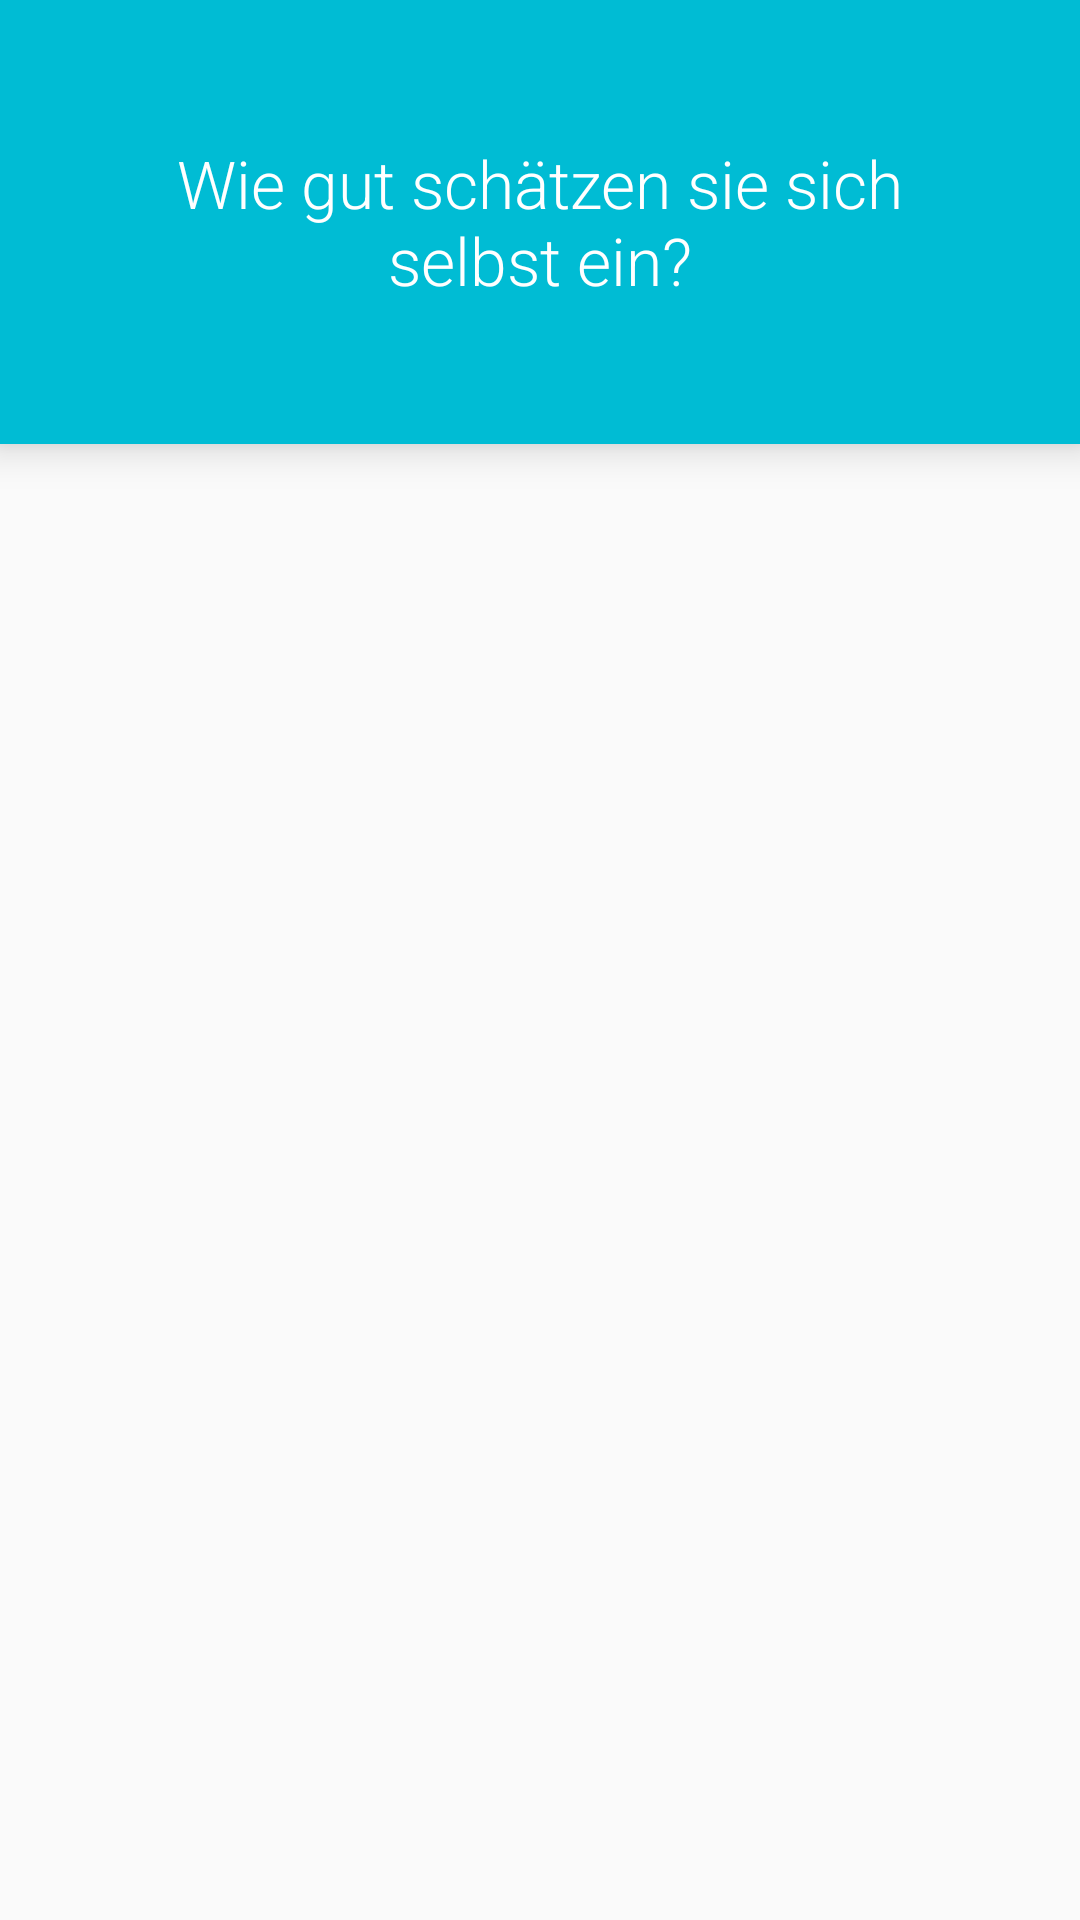

Here is an Android app screen rendered from its layout file. Give the layout XML and the strings, colors and styles it references.
<!-- AndroidManifest.xml: activity theme LightTheme -->
<!-- res/layout/activity_quiz.xml -->
<RelativeLayout
    xmlns:android="http://schemas.android.com/apk/res/android"
    xmlns:fab="http://schemas.android.com/apk/res-auto"
    xmlns:tools="http://schemas.android.com/tools"

    tools:context="gr05.swe1.hm.edu.ddskillz.activities.QuizActivity"

    android:layout_height="match_parent"
    android:layout_width="match_parent">

<LinearLayout

    android:id="@+id/quizLayout"
    android:layout_width="match_parent"
    android:layout_height="match_parent"
    android:orientation="vertical">


    <FrameLayout
        android:id="@+id/question_frame"
        android:layout_width="fill_parent"
        android:layout_height="wrap_content"
        android:background="?android:colorPrimary"
        android:elevation="8dp"
        android:minHeight="148dp">

        <TextView
            android:id="@+id/quiz_question"
            android:layout_width="wrap_content"
            android:layout_height="match_parent"
            android:layout_gravity="center"
            android:gravity="center"
            android:padding="32dp"
            android:text="Wie gut schätzen sie sich selbst ein?"
            android:textColor="#ffffff"
            android:textAppearance="?android:attr/textAppearanceLarge" />

    </FrameLayout>


</LinearLayout>

    <FrameLayout
        android:id="@+id/accept_fab_frame"
        android:layout_width="88dp"
        android:layout_height="88dp"
        android:visibility="visible"
        android:layout_marginTop="104dp"
        android:layout_alignParentRight="true">

        <com.melnykov.fab.FloatingActionButton
            android:id="@+id/accept_fab"
            android:layout_width="wrap_content"
            android:layout_height="wrap_content"
            android:layout_gravity="center"
            android:src="@drawable/ic_action_done"
            android:visibility="invisible"
            fab:fab_colorNormal="#f1f1f1" />
    </FrameLayout>

</RelativeLayout>
<!-- resources referenced by this layout -->
<resources>
  <!-- drawable ic_action_done: png bitmap (drawable-hdpi, 690 bytes) -->
  <style name="LightTheme" parent="android:Theme.Material.Light">
          
          <item name="android:actionBarStyle">@style/DDTheme.ActionBarStyle</item>
          <item name="android:homeAsUpIndicator">@drawable/ic_actionbar_back</item>
          <item name="android:actionOverflowButtonStyle">@style/LightThemeOverflowButton</item>
          <item name="android:textViewStyle">@style/TextViewRoboto</item>
          <item name="android:buttonStyle">@style/ButtonRoboto</item>
          
          <item name="android:colorPrimary">@color/lighttheme_primary</item>
          <item name="android:colorPrimaryDark">@color/lighttheme_primary_dark</item>
          <item name="android:colorAccent">@color/lighttheme_accent</item>
          <item name="android:navigationBarColor">@color/lighttheme_primary</item>
      </style>
  <style name="DDTheme.ActionBarStyle" parent="@android:style/Widget.Holo.Light.ActionBar">
          <item name="android:titleTextStyle">@style/DDTheme.ActionBar.TitleTextStyle</item>
          <item name="android:background">?android:colorPrimary</item>
          <item name="android:elevation">8dp</item>
          <item name="android:icon">@android:color/transparent</item>
      </style>
  <style name="LightThemeOverflowButton" parent="android:style/Widget.Holo.ActionButton.Overflow">
          <item name="android:src">@drawable/ic_action_overflow_menu</item>
      </style>
  <style name="TextViewRoboto" parent="android:Widget.Material.TextView">
          <item name="android:fontFamily">sans-serif-light</item>
      </style>
  <style name="ButtonRoboto" parent="android:Widget.Material.Button">
          <item name="android:fontFamily">sans-serif-light</item>
      </style>
  <color name="lighttheme_primary">#00bcd4</color>
  <color name="lighttheme_primary_dark">#0097a7</color>
  <color name="lighttheme_accent">#ffab40</color>
  <style name="DDTheme.ActionBar.TitleTextStyle" parent="@android:style/TextAppearance.Holo.Widget.ActionBar.Title">
          <item name="android:textColor">#ffffff</item>
          <item name="android:fontFamily">"sans-serif"</item>
      </style>
</resources>
